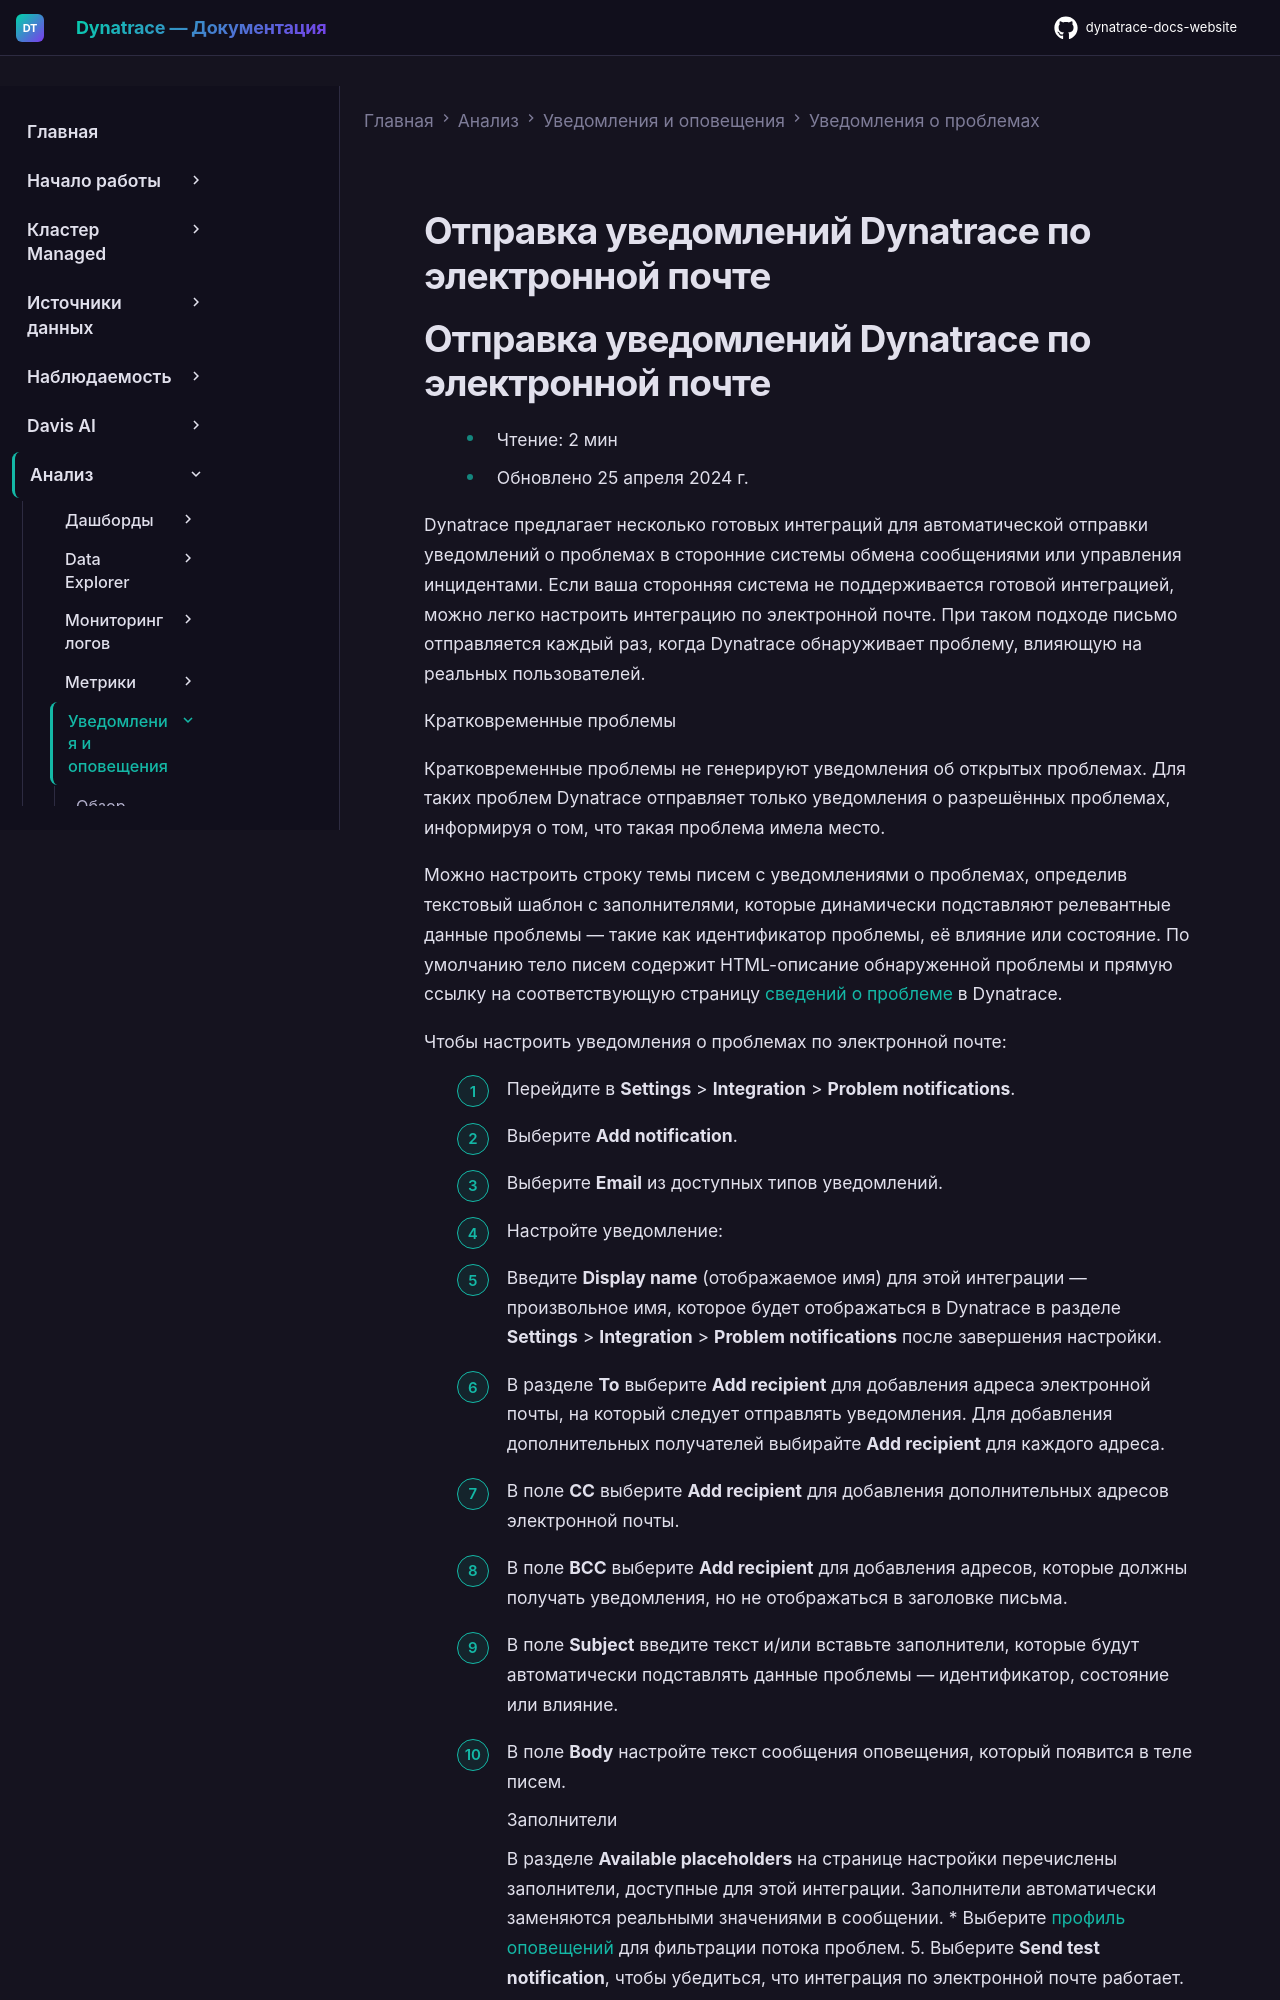

repository: Yerkebulan-Ardabayev/dynatrace-docs-website · page: managed-ru/analyze-explore-automate/notifications-and-alerting/problem-notifications/email-integration/index.html · generator: mkdocs

---
title: Отправка уведомлений Dynatrace по электронной почте
source: https://docs.dynatrace.com/managed/analyze-explore-automate/notifications-and-alerting/problem-notifications/email-integration
scraped: 2026-05-12T11:24:45.843004
---

# Отправка уведомлений Dynatrace по электронной почте
